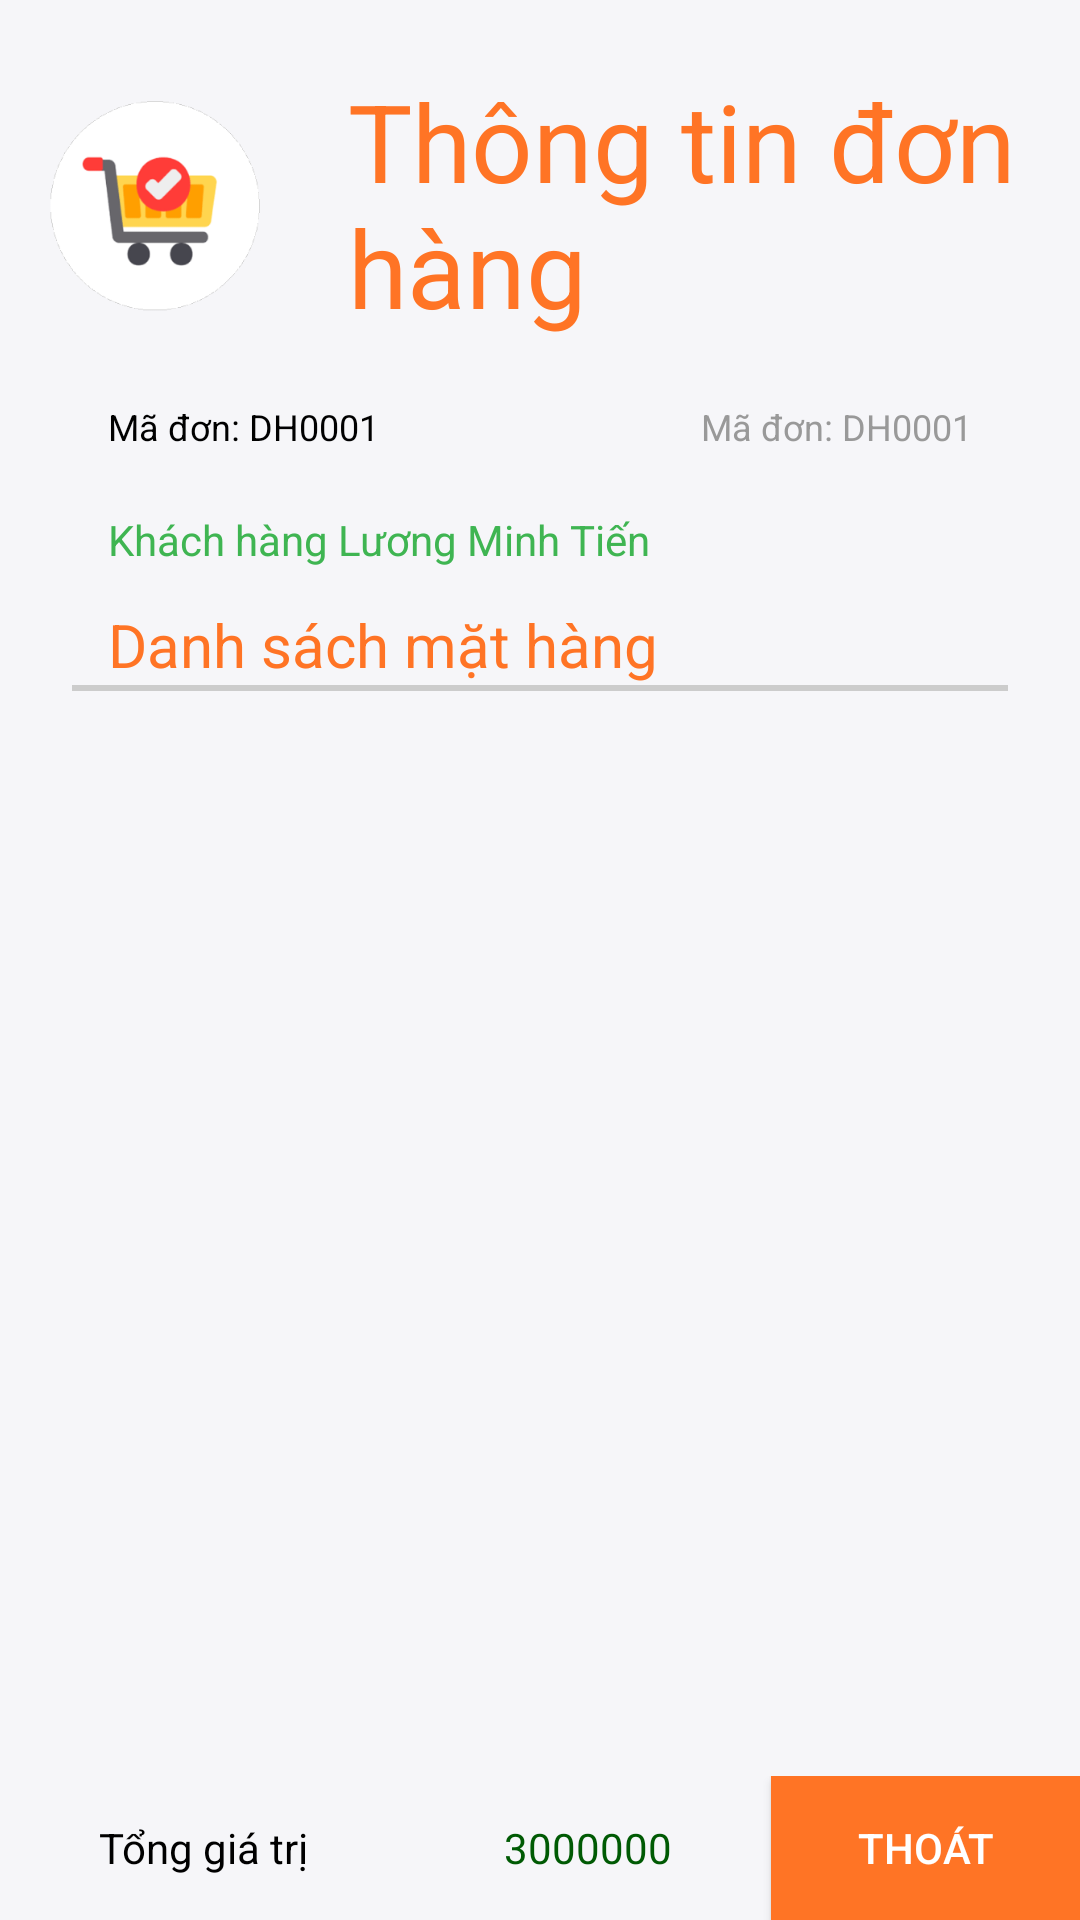

The Android layout XML behind this screen, and the referenced resources:
<!-- AndroidManifest.xml: application theme Theme.GiuaKyAndroid -->
<!-- res/layout/activity_thong_tin_don_hang.xml -->
<?xml version="1.0" encoding="utf-8"?>
<LinearLayout xmlns:android="http://schemas.android.com/apk/res/android"
    xmlns:app="http://schemas.android.com/apk/res-auto"
    xmlns:tools="http://schemas.android.com/tools"
    android:layout_width="match_parent"
    android:layout_height="match_parent"
    android:orientation="vertical"
    tools:context="donhang.ThongTinDonHangActivity"
    android:background="@color/gray">

    <LinearLayout
        style="@style/style_header_layout">

        <ImageView
            style="@style/style_logo"
            android:src="@drawable/icon" />

        <TextView
            style="@style/style_title"
            android:text="@string/thong_tin_don_hang"
            android:textColor="@color/primary" />
    </LinearLayout>

    <LinearLayout
        android:layout_width="match_parent"
        android:layout_height="wrap_content"
        android:layout_weight="1"
        android:orientation="vertical"
        android:paddingVertical="8dp"
        android:paddingHorizontal="24dp">

        <LinearLayout
            android:layout_width="match_parent"
            android:layout_height="wrap_content"
            android:orientation="horizontal"
            android:paddingHorizontal="12dp"
            android:paddingVertical="8dp">

            <TextView
                android:id="@+id/tv_thongtindonhang_madonhang"
                android:layout_width="wrap_content"
                android:layout_height="wrap_content"
                android:layout_weight="1"
                android:text="Mã đơn: DH0001"
                android:textAlignment="textStart"
                android:textColor="@color/black"
                android:textSize="12dp" />

            <TextView
                android:id="@+id/tv_thongtindonhang_ngaydathang"
                android:layout_width="wrap_content"
                android:layout_height="wrap_content"
                android:layout_weight="1"
                android:text="Mã đơn: DH0001"
                android:textAlignment="textEnd"
                android:textColor="#999"
                android:textSize="12dp" />
        </LinearLayout>

        <TextView
            android:id="@+id/tv_thongtindonhang_tenkhachhang"
            android:layout_width="wrap_content"
            android:layout_height="wrap_content"
            android:layout_marginTop="12dp"
            android:layout_marginBottom="12dp"
            android:paddingHorizontal="12dp"
            android:text="Khách hàng Lương Minh Tiến"
            android:textColor="@color/green" />


        <TextView
            android:layout_width="match_parent"
            android:layout_height="wrap_content"
            android:text="@string/danh_sach_mat_hang"
            android:textColor="@color/primary"
            android:layout_marginLeft="12dp"
            android:textSize="20dp" />

        <View
            android:layout_width="match_parent"
            android:layout_height="2dp"
            android:background="#ccc" />

        <LinearLayout
            android:layout_width="match_parent"
            android:layout_height="500dp">
            <ListView
                android:id="@+id/lv_ttdh_dssp"
                android:layout_width="match_parent"
                android:layout_height="wrap_content" />
        </LinearLayout>

    </LinearLayout>

    <LinearLayout
        android:layout_width="match_parent"
        android:layout_height="wrap_content">

        <TextView
            android:layout_width="wrap_content"
            android:layout_height="match_parent"
            android:layout_weight="1"
            android:gravity="center"
            android:text="Tổng giá trị"
            android:textColor="@color/black" />

        <TextView
            android:id="@+id/tv_thongtindonhang_TongTien"
            android:layout_width="wrap_content"
            android:layout_height="match_parent"
            android:layout_weight="1"
            android:gravity="center"
            android:text="3000000"
            android:textColor="#005A04" />












        <Button
            android:id="@+id/btn_thongtindonhang_thoat"
            android:layout_width="70dp"
            android:layout_height="match_parent"
            android:layout_alignParentLeft="true"
            android:layout_gravity="right"
            android:layout_weight="0.5"
            android:background="@color/primary"
            android:text="Thoát"
            android:textColor="@color/white" />
    </LinearLayout>

</LinearLayout>
<!-- resources referenced by this layout -->
<resources>
  <color name="black">#FF000000</color>
  <color name="gray">#F6F6F9</color>
  <color name="green">#3FB552</color>
  <color name="primary">#FF7425</color>
  <color name="white">#FFFFFFFF</color>
  <!-- drawable icon: gif bitmap (drawable, 9205 bytes) -->
  <string name="danh_sach_mat_hang">Danh sách mặt hàng</string>
  <string name="thong_tin_don_hang">Thông tin đơn hàng</string>
  <style name="style_header_layout">
          <item name="android:layout_marginTop">18dp</item>
          <item name="android:layout_width">match_parent</item>
          <item name="android:layout_height">100dp</item>
          <item name="android:gravity">center</item>
          <item name="android:orientation">horizontal</item>
      </style>
  <style name="style_logo">
          <item name="android:layout_marginLeft">12dp</item>
          <item name="android:layout_marginRight">12dp</item>
          <item name="android:layout_width">80dp</item>
          <item name="android:layout_height">wrap_content</item>
      </style>
  <style name="style_title">
          <item name="android:layout_width">wrap_content</item>
          <item name="android:layout_height">match_parent</item>
          <item name="android:gravity">center_vertical</item>
          <item name="android:paddingRight">12dp</item>
          <item name="android:paddingLeft">12dp</item>
          <item name="android:textColor">@color/white</item>
          <item name="android:textSize">36dp</item>
      </style>
  <style name="Theme.GiuaKyAndroid" parent="Theme.AppCompat.DayNight.DarkActionBar">
          
          <item name="colorPrimary">@color/purple_500</item>
          <item name="colorPrimaryVariant">@color/purple_700</item>
          <item name="colorOnPrimary">@color/white</item>
          
          <item name="colorSecondary">@color/teal_200</item>
          <item name="colorSecondaryVariant">@color/teal_700</item>
          <item name="colorOnSecondary">@color/black</item>
          
          <item name="android:statusBarColor" tools:targetApi="l">?attr/colorPrimaryVariant</item>
          
      </style>
  <color name="purple_500">#FF6200EE</color>
  <color name="purple_700">#FF3700B3</color>
  <color name="teal_200">#FF03DAC5</color>
  <color name="teal_700">#FF018786</color>
</resources>
